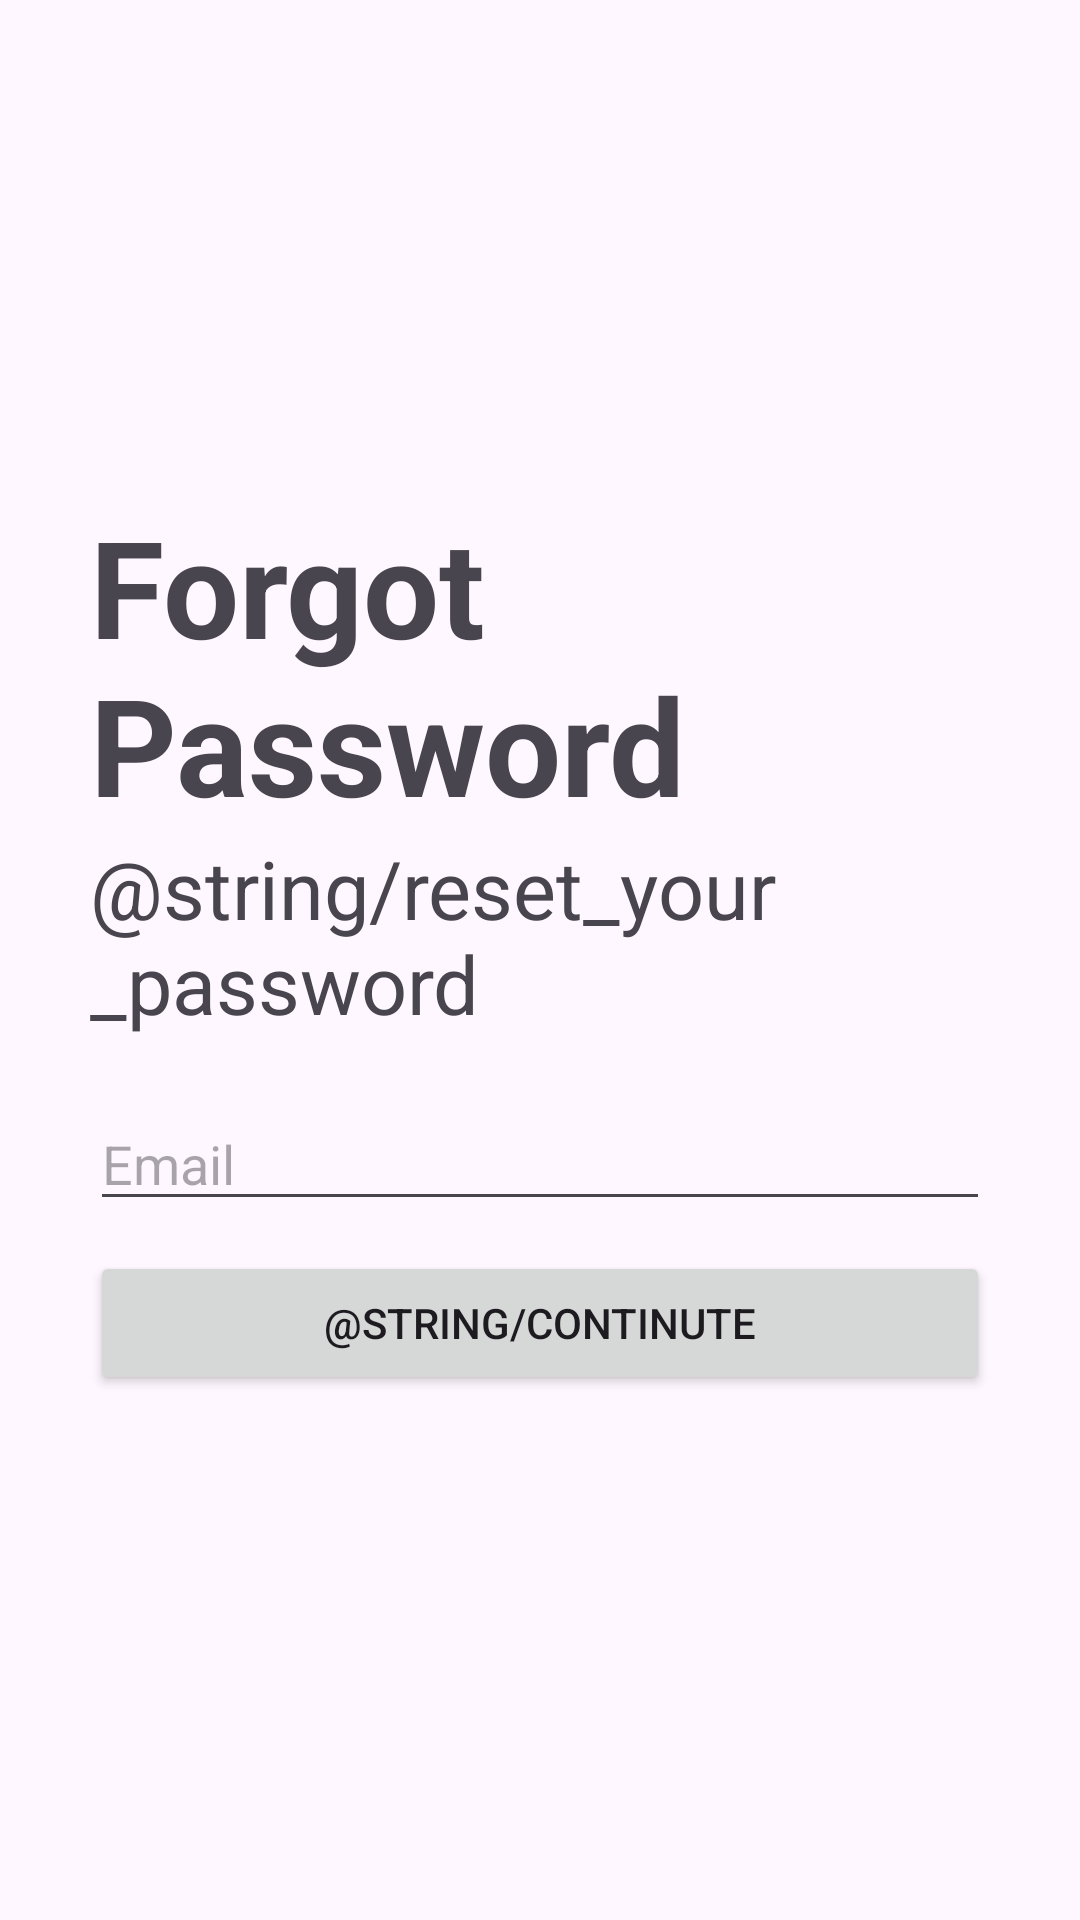

Here is an Android app screen rendered from its layout file. Give the layout XML and the strings, colors and styles it references.
<!-- AndroidManifest.xml: application theme Theme.HuceAndroid -->
<!-- res/layout/activity_forgot_password.xml -->
<?xml version="1.0" encoding="utf-8"?>
<androidx.constraintlayout.widget.ConstraintLayout xmlns:android="http://schemas.android.com/apk/res/android"
    xmlns:app="http://schemas.android.com/apk/res-auto"
    xmlns:tools="http://schemas.android.com/tools"
    android:layout_width="match_parent"
    android:layout_height="match_parent"
    tools:context=".ForgotPasswordActivity">

    <LinearLayout
        android:layout_width="match_parent"
        android:layout_height="wrap_content"
        android:orientation="vertical"
        app:layout_constraintTop_toTopOf="parent"
        app:layout_constraintBottom_toBottomOf="parent"
        app:layout_constraintStart_toStartOf="parent"
        app:layout_constraintEnd_toEndOf="parent"
        android:layout_marginStart="30dp"
        android:layout_marginEnd="30dp">

        
        <TextView
            android:layout_width="wrap_content"
            android:layout_height="wrap_content"
            android:text="@string/forgot_password"
            android:textStyle="bold"
            android:textSize="45sp"/>

        
        <TextView
            android:layout_width="wrap_content"
            android:layout_height="wrap_content"
            android:text="@string/reset_your_password"
            android:textSize="27sp" />

        
        <EditText
            android:id="@+id/edEmail"
            android:layout_width="match_parent"
            android:layout_height="wrap_content"
            android:hint="@string/email"
            android:layout_marginTop="20dp"
            android:inputType="textEmailAddress"/>

        
        <Button
            android:id="@+id/btnContinute"
            android:layout_width="match_parent"
            android:layout_height="wrap_content"
            android:text="@string/continute"
            android:layout_marginTop="10dp"
            android:layout_marginBottom="10dp"/>

    </LinearLayout>
</androidx.constraintlayout.widget.ConstraintLayout>
<!-- resources referenced by this layout -->
<resources>
  <string name="email">Email</string>
  <string name="forgot_password">Forgot Password</string>
  <style name="Theme.HuceAndroid" parent="Base.Theme.HuceAndroid" />
  <style name="Base.Theme.HuceAndroid" parent="Theme.Material3.DayNight.NoActionBar">
          
          
      </style>
</resources>
